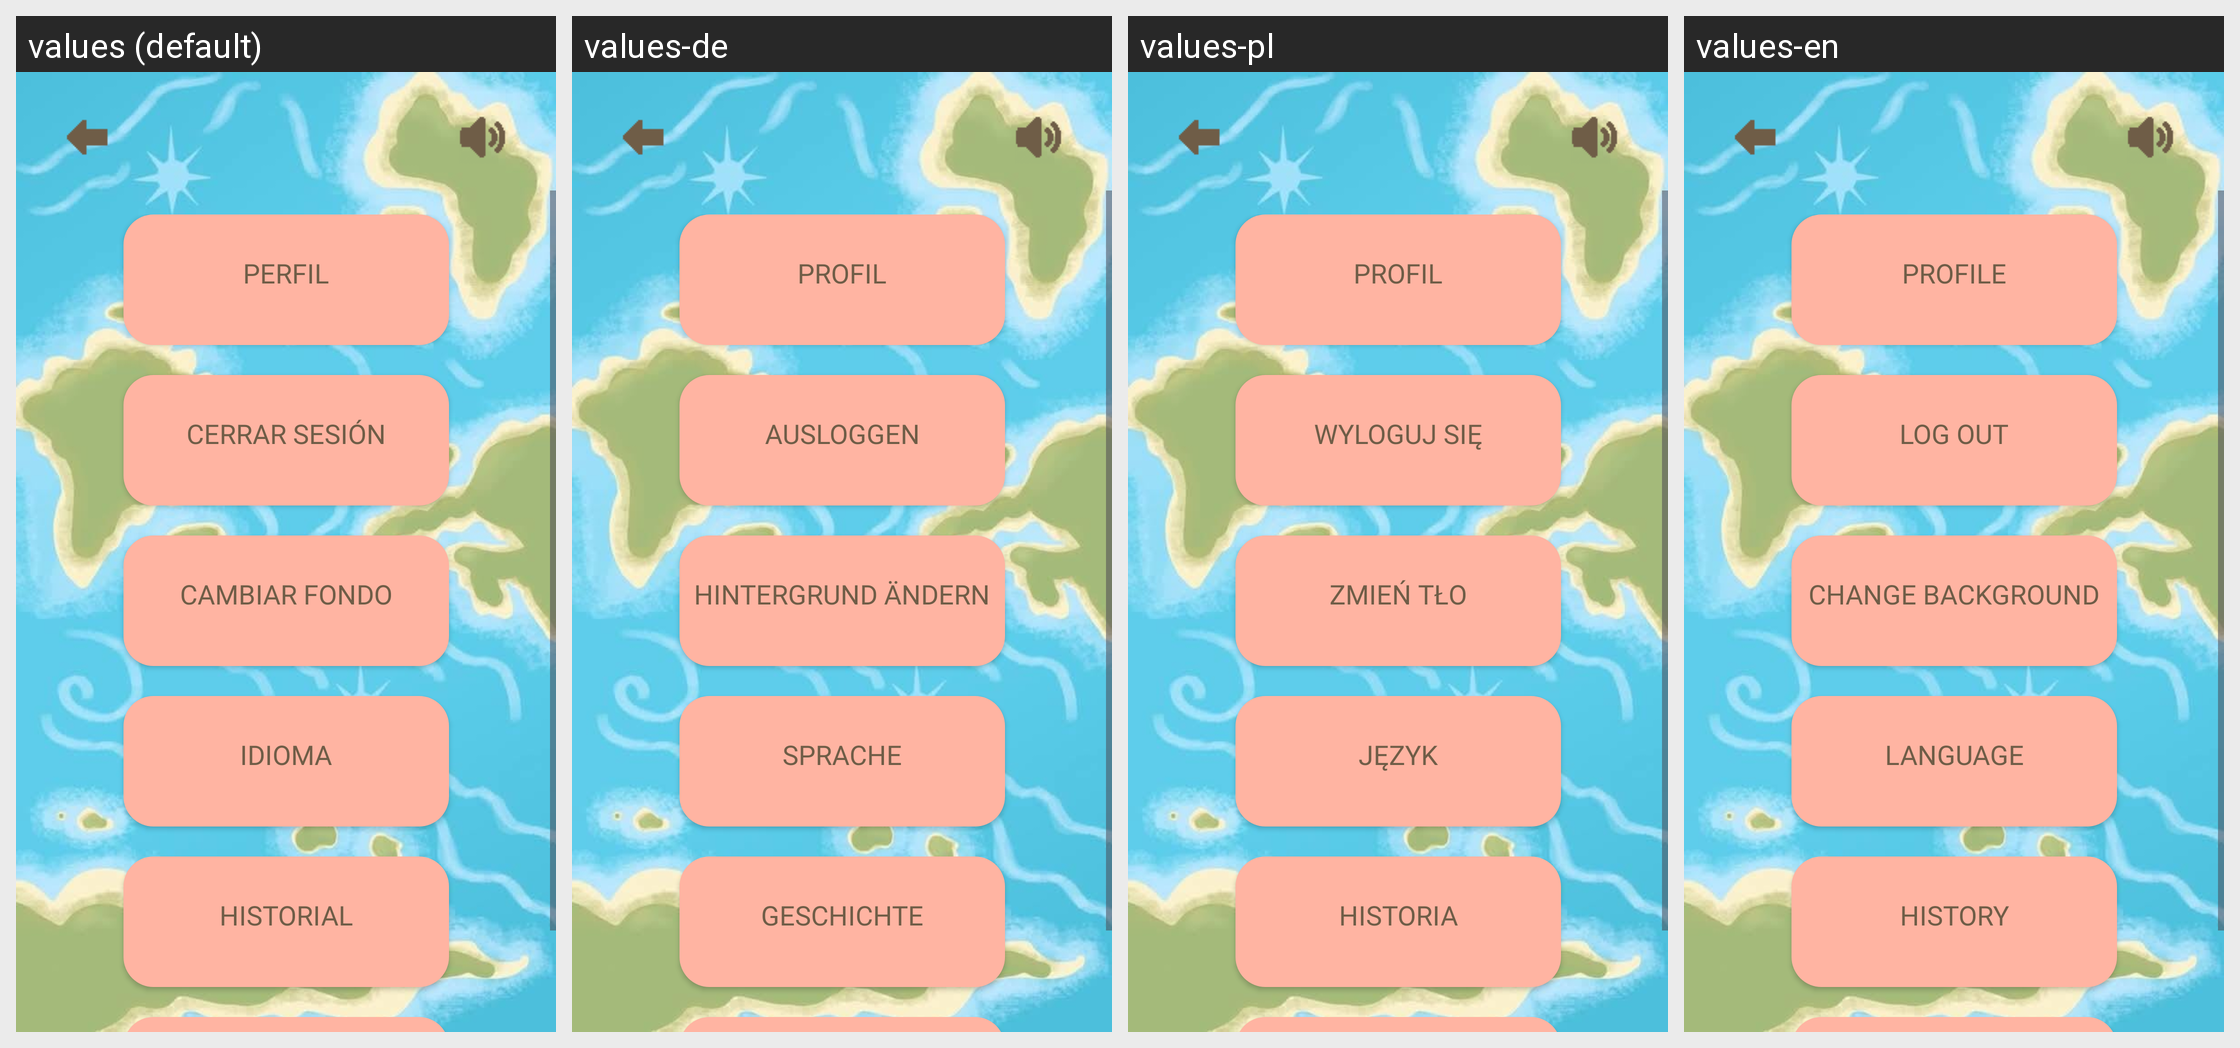

This grid shows one Android layout under several languages. Give, for every string resource on the screen, its name, the default text and each shown locale's text.
Android screen res/layout/activity_profile_menu.xml rendered under 4 locales, left to right: values (default), values-de, values-pl, values-en. Device: Nexus 5 (rendered at 1080×1920; each locale shown at half size, 540×960, under a caption strip naming it); theme Base.Theme.ProjectErato.
Strings drawn on this screen, with the default value and each locale's value (text and hints the layout hard-codes, and strings that could not be matched under every locale, appear in the picture but are not listed):

perfil
  values: Perfil
  values-de: Profil
  values-pl: Profil
  values-en: Profile

cerrar_sesion
  values: Cerrar sesión
  values-de: Ausloggen
  values-pl: Wyloguj się
  values-en: Log out

cambiar_fondo
  values: Cambiar fondo
  values-de: Hintergrund ändern
  values-pl: Zmień tło
  values-en: Change background

idioma
  values: Idioma
  values-de: Sprache
  values-pl: Język
  values-en: Language

descargar_datos
  values: Historial
  values-de: Geschichte
  values-pl: Historia
  values-en: History
